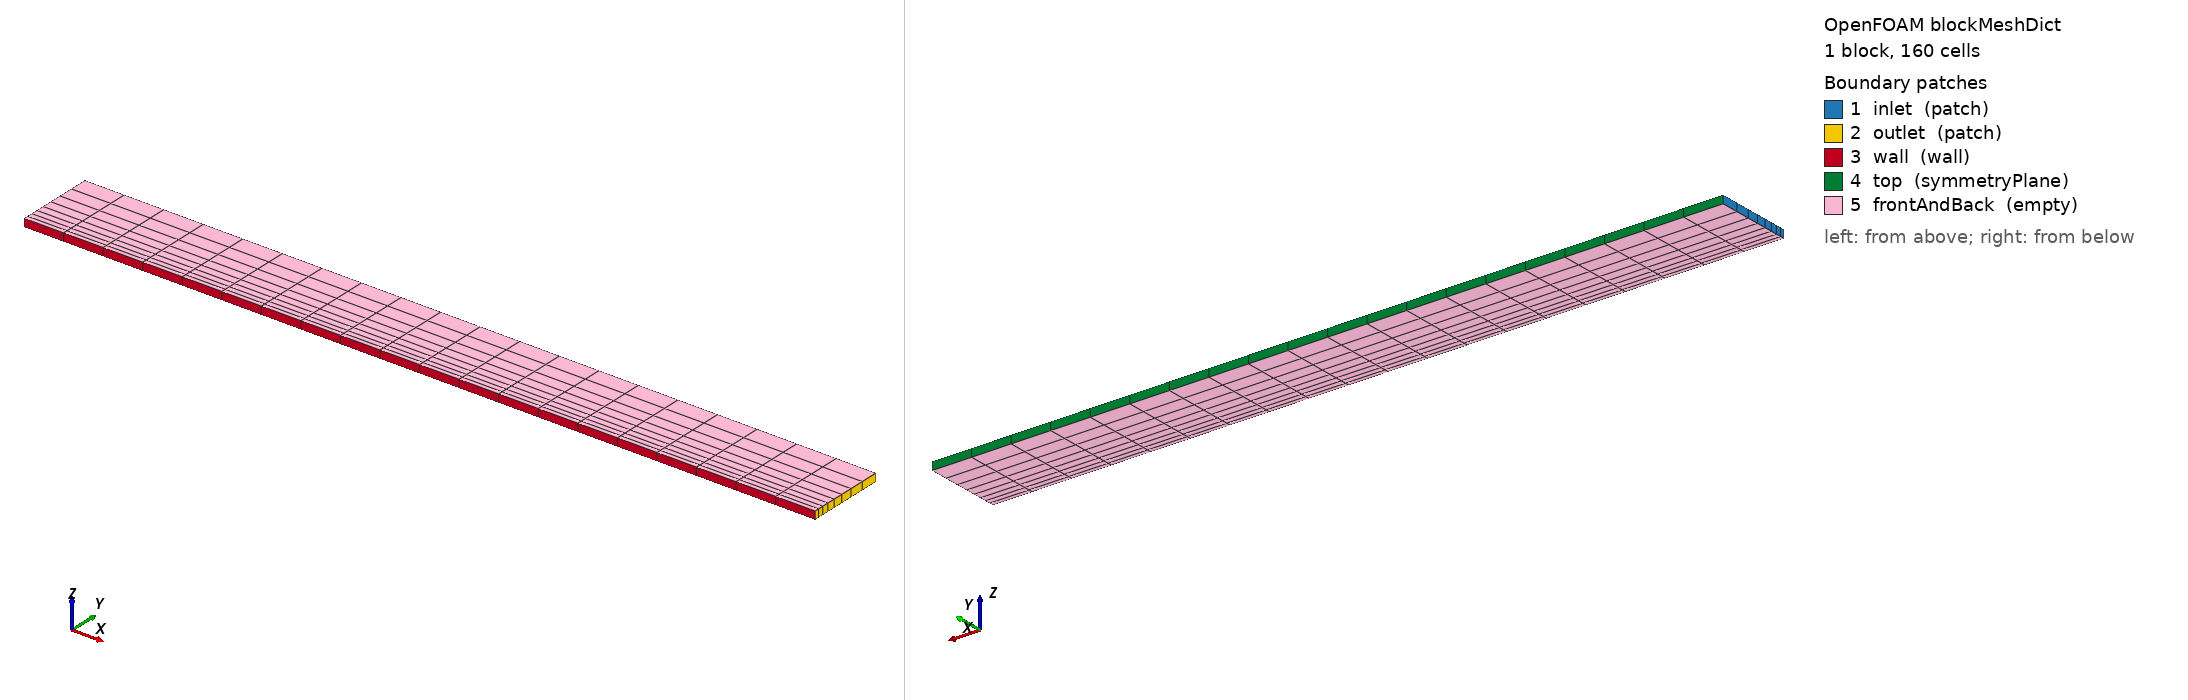

OpenFOAM case: the mesh blockMesh builds from blockMeshDict, 1 block(s), 160 cells. Boundary patches (legend numbers): 1 inlet (patch), 2 outlet (patch), 3 wall (wall), 4 top (symmetryPlane), 5 frontAndBack (empty). Left view from above one corner, right view from below the opposite corner. Boundary conditions: 6 field file(s) under 0/; 5 of 5 drawn patches have an entry in a shipped field file.

=== system/blockMeshDict ===
FoamFile
{
    format      ascii;
    class       dictionary;
    object      blockMeshDict;
}

scale 1;

vertices
(
    (0    0     0)
    (0.1  0     0)
    (0.1  0.01  0)
    (0    0.01  0)
    (0    0     0.001)
    (0.1  0     0.001)
    (0.1  0.01  0.001)
    (0    0.01  0.001)
);

blocks
(
    hex (0 1 2 3 4 5 6 7) (20 8 1) simpleGrading (1 4 1)
);

edges ();

boundary
(
    inlet
    {
        type patch;
        faces ((0 4 7 3));
    }
    outlet
    {
        type patch;
        faces ((1 2 6 5));
    }
    wall
    {
        type wall;
        faces ((0 1 5 4));
    }
    top
    {
        type symmetryPlane;
        faces ((3 7 6 2));
    }
    frontAndBack
    {
        type empty;
        faces
        (
            (0 3 2 1)
            (4 5 6 7)
        );
    }
);

mergePatchPairs ();


=== system/controlDict ===
FoamFile
{
    format      ascii;
    class       dictionary;
    object      controlDict;
}

application     rhoSimpleFoam;
startFrom       startTime;
startTime       0;
stopAt          endTime;
endTime         3;
deltaT          1;
writeControl    timeStep;
writeInterval   3;
purgeWrite      0;
writeFormat     ascii;
writePrecision  8;
runTimeModifiable true;

libs
(
    "libLiWallFunctions.so"
);


=== 0/T ===
FoamFile
{
    format      ascii;
    class       volScalarField;
    object      T;
}

dimensions [0 0 0 1 0 0 0];
internalField uniform 900;

boundaryField
{
    inlet
    {
        type fixedValue;
        value uniform 900;
    }
    outlet
    {
        type zeroGradient;
    }
    wall
    {
        type fixedValue;
        value uniform 350;
    }
    top
    {
        type symmetryPlane;
    }
    frontAndBack
    {
        type empty;
    }
}


=== 0/U ===
FoamFile
{
    format      ascii;
    class       volVectorField;
    object      U;
}

dimensions [0 1 -1 0 0 0 0];
internalField uniform (900 0 0);

boundaryField
{
    inlet
    {
        type fixedValue;
        value uniform (900 0 0);
    }
    outlet
    {
        type zeroGradient;
    }
    wall
    {
        type noSlip;
    }
    top
    {
        type symmetryPlane;
    }
    frontAndBack
    {
        type empty;
    }
}


=== 0/alphat ===
FoamFile
{
    format      ascii;
    class       volScalarField;
    object      alphat;
}

dimensions [1 -1 -1 0 0 0 0];
internalField uniform 0;

boundaryField
{
    inlet { type calculated; value uniform 0; }
    outlet { type calculated; value uniform 0; }
    wall
    {
        type compressible::alphatLiWallFunction;
        thermalMode isothermal;
        thermalFluxTarget qHalf;
        diagnostics true;
        diagnosticLog true;
        diagnosticWrite true;
        value uniform 0;
    }
    top { type symmetryPlane; }
    frontAndBack { type empty; }
}


=== 0/nuTilda ===
FoamFile
{
    format      ascii;
    class       volScalarField;
    object      nuTilda;
}

dimensions [0 2 -1 0 0 0 0];
internalField uniform 0.0002;

boundaryField
{
    inlet
    {
        type fixedValue;
        value uniform 0.0002;
    }
    outlet
    {
        type zeroGradient;
    }
    wall
    {
        type nuTildaLiWallFunction;
        thermalMode isothermal;
        value uniform 0;
    }
    top { type symmetryPlane; }
    frontAndBack { type empty; }
}


=== 0/nut ===
FoamFile
{
    format      ascii;
    class       volScalarField;
    object      nut;
}

dimensions [0 2 -1 0 0 0 0];
internalField uniform 0;

boundaryField
{
    inlet { type calculated; value uniform 0; }
    outlet { type calculated; value uniform 0; }
    wall
    {
        type nutLiWallFunction;
        value uniform 0;
    }
    top { type symmetryPlane; }
    frontAndBack { type empty; }
}


=== 0/p ===
FoamFile
{
    format      ascii;
    class       volScalarField;
    object      p;
}

dimensions [1 -1 -2 0 0 0 0];
internalField uniform 20000;

boundaryField
{
    inlet
    {
        type zeroGradient;
    }
    outlet
    {
        type fixedValue;
        value uniform 20000;
    }
    wall
    {
        type zeroGradient;
    }
    top
    {
        type symmetryPlane;
    }
    frontAndBack
    {
        type empty;
    }
}
